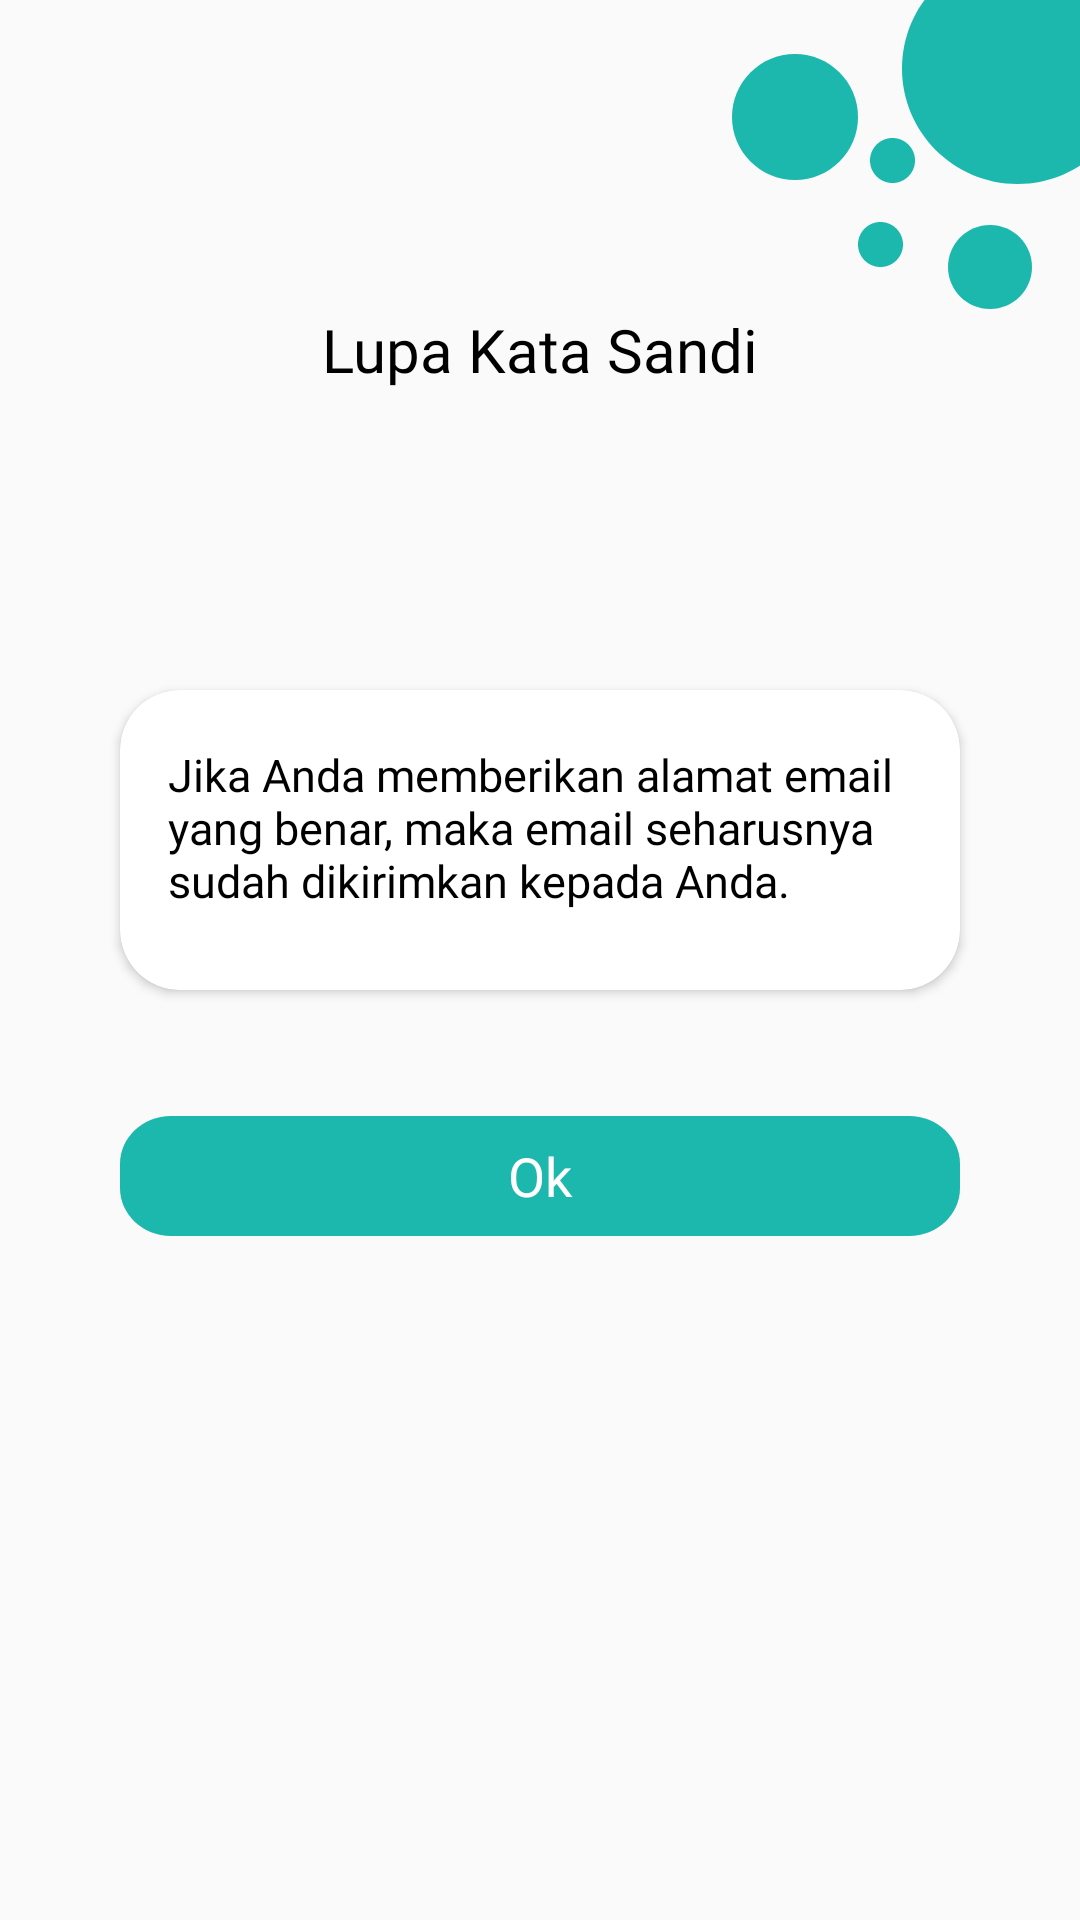

Produce the Android XML layout that renders to this screen, including the resource entries it uses.
<!-- AndroidManifest.xml: application theme AppTheme -->
<!-- res/layout/activity_lupa_sandi2.xml -->
<?xml version="1.0" encoding="utf-8"?>
<RelativeLayout xmlns:android="http://schemas.android.com/apk/res/android"
    xmlns:app="http://schemas.android.com/apk/res-auto"
    xmlns:tools="http://schemas.android.com/tools"
    android:layout_width="match_parent"
    android:layout_height="match_parent"
    tools:context=".login.LupaSandiActivity2">

    <View
        android:id="@+id/bola1"
        android:layout_width="77dp"
        android:layout_height="77dp"
        android:layout_alignParentRight="true"
        android:layout_marginRight="-18dp"
        android:layout_alignParentTop="true"
        android:layout_marginTop="-16dp"
        android:background="@drawable/bola_background"/>

    <View
        android:id="@+id/bola2"
        android:layout_width="42dp"
        android:layout_height="42dp"
        android:layout_alignParentRight="true"
        android:layout_marginRight="74dp"
        android:layout_alignParentTop="true"
        android:layout_marginTop="18dp"
        android:background="@drawable/bola_background" />

    <View
        android:id="@+id/bola3"
        android:layout_width="15dp"
        android:layout_height="15dp"
        android:layout_alignParentRight="true"
        android:layout_marginRight="55dp"
        android:layout_alignParentTop="true"
        android:layout_marginTop="46dp"
        android:background="@drawable/bola_background" />

    <View
        android:id="@+id/bola4"
        android:layout_width="15dp"
        android:layout_height="15dp"
        android:layout_alignParentRight="true"
        android:layout_marginRight="59dp"
        android:layout_alignParentTop="true"
        android:layout_marginTop="74dp"
        android:background="@drawable/bola_background"/>

    <View
        android:id="@+id/bola5"
        android:layout_width="28dp"
        android:layout_height="28dp"
        android:layout_alignParentRight="true"
        android:layout_marginRight="16dp"
        android:layout_alignParentTop="true"
        android:layout_marginTop="75dp"
        android:background="@drawable/bola_background"/>

    <TextView
        android:id="@+id/lupa_sandi"
        android:layout_width="wrap_content"
        android:layout_height="wrap_content"
        android:layout_marginTop="103dp"
        android:layout_centerHorizontal="true"
        android:text="Lupa Kata Sandi"
        android:textAppearance="@style/selamat_dat"
        android:gravity="top"/>
    
    <androidx.cardview.widget.CardView
        android:id="@+id/card_lupa"
        android:layout_width="match_parent"
        android:layout_height="100dp"
        android:layout_marginHorizontal="40dp"
        android:layout_marginTop="100dp"
        android:layout_below="@id/lupa_sandi"
        app:cardCornerRadius="20dp">

        <TextView
            android:layout_width="match_parent"
            android:layout_height="match_parent"
            android:text="Jika Anda memberikan alamat email
yang benar, maka email seharusnya
sudah dikirimkan kepada Anda."
            android:textAppearance="@style/jika_anda_m"
            android:layout_marginHorizontal="16dp"
            android:layout_marginTop="18dp"/>

    </androidx.cardview.widget.CardView>

    <Button
        android:id="@+id/btn_ok"
        android:layout_width="match_parent"
        android:layout_height="40dp"
        android:layout_marginHorizontal="40dp"
        android:layout_below="@id/card_lupa"
        android:layout_marginTop="42dp"
        android:background="@drawable/btn_proses"
        android:elevation="4dp"
        android:text="Ok"
        android:textAppearance="@style/btn_masuk"
        android:clickable="true"/>

</RelativeLayout>
<!-- resources referenced by this layout -->
<resources>
  <!-- drawable bola_background (drawable) -->
  <?xml version="1.0" encoding="utf-8"?>
  <vector
      xmlns:android="http://schemas.android.com/apk/res/android"
      xmlns:aapt="http://schemas.android.com/aapt"
      android:width="77dp"
      android:height="77dp"
      android:viewportWidth="77"
      android:viewportHeight="77"
      >
  
      <group>
  
          <clip-path
              android:pathData="M77 38.5C77 59.763 59.763 77 38.5 77C17.237 77 0 59.763 0 38.5C0 17.237 17.237 0 38.5 0C59.763 0 77 17.237 77 38.5Z"
              />
  
          <path
              android:pathData="M0 0V77H77V0"
              android:fillColor="#1CB7AD"
              />
  
      </group>
  
  </vector>
  <!-- drawable btn_proses (drawable) -->
  <?xml version="1.0" encoding="utf-8"?>
  <vector
      xmlns:android="http://schemas.android.com/apk/res/android"
      xmlns:aapt="http://schemas.android.com/aapt"
      android:width="330dp"
      android:height="50dp"
      android:viewportWidth="330"
      android:viewportHeight="50"
      >
  
      <group>
  
          <clip-path
              android:pathData="M20 0H310C321.046 0 330 8.95431 330 20V30C330 41.0457 321.046 50 310 50H20C8.95431 50 0 41.0457 0 30V20C0 8.95431 8.95431 0 20 0Z"
              />
  
          <path
              android:pathData="M0 0V50H330V0"
              android:fillColor="#1CB7AD"
              />
  
      </group>
  
  </vector>
  <style name="btn_masuk">
  
          <item name="android:textSize">
              18sp
          </item>
  
          <item name="android:textColor">
              #FFFFFF
          </item>
  
          <item name="android:fontFamily">
              @font/roboto_bold
          </item>
  
      </style>
  <style name="jika_anda_m">
  
          <item name="android:textSize">
              15sp
          </item>
  
          <item name="android:textColor">
              #000000
          </item>
  
          <item name="android:fontFamily">
              @font/roboto_regular
          </item>
  
      </style>
  <style name="selamat_dat">
  
          <item name="android:textSize">
              20sp
          </item>
  
          <item name="android:textColor">
              #000000
          </item>
  
          <item name="android:fontFamily">
              @font/roboto_medium
          </item>
  
      </style>
  <style name="AppTheme" parent="Theme.AppCompat.Light.NoActionBar">
          
          <item name="colorPrimary">@color/colorPrimary</item>
          <item name="colorPrimaryDark">@color/colorPrimaryDark</item>
          <item name="colorAccent">@color/colorAccent</item>
      </style>
  <color name="colorPrimary">#6200EE</color>
  <color name="colorPrimaryDark">#000000</color>
  <color name="colorAccent">#1CB7AD</color>
</resources>
